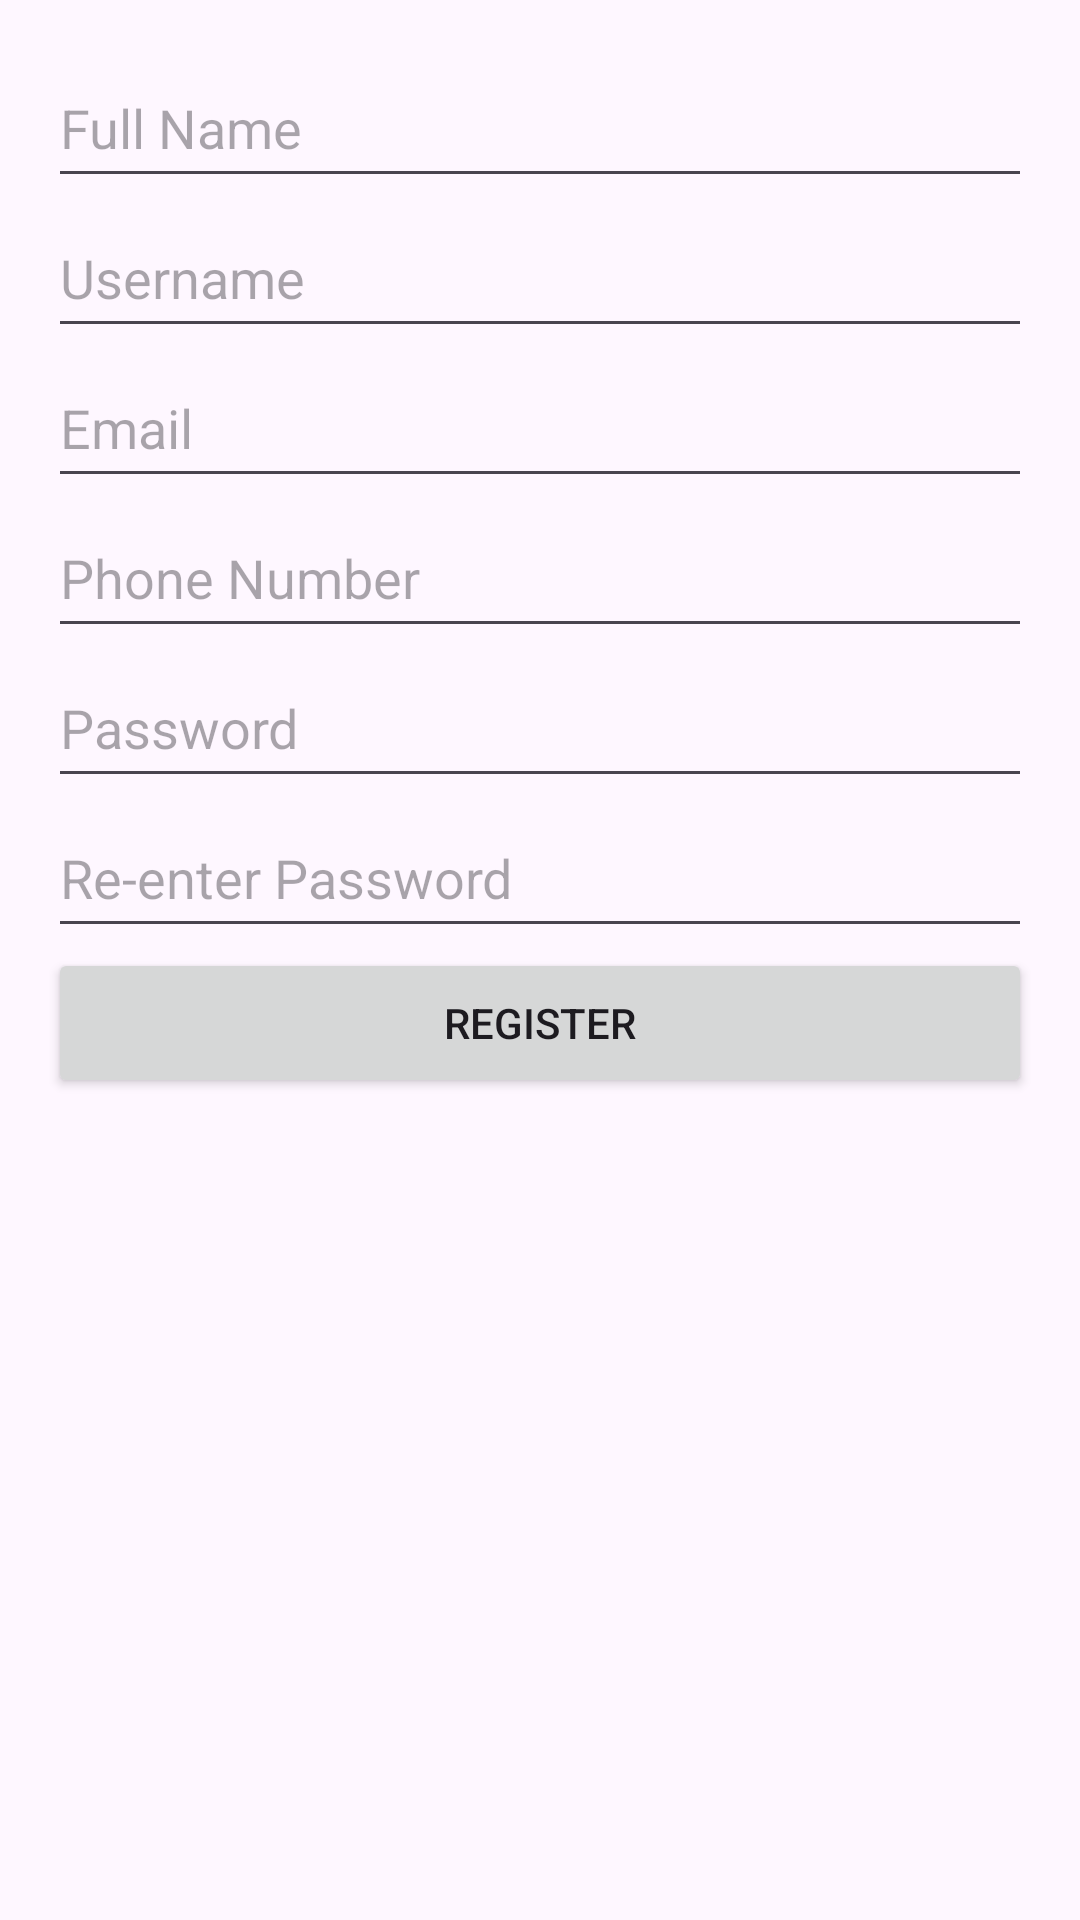

Android layout source for this screen:
<!-- AndroidManifest.xml: application theme Theme.Vastra -->
<!-- res/layout/activity_register.xml -->
<?xml version="1.0" encoding="utf-8"?>
<LinearLayout
    xmlns:android="http://schemas.android.com/apk/res/android"
    android:layout_width="match_parent"
    android:layout_height="match_parent"
    android:orientation="vertical"
    android:padding="16dp">

    <EditText
        android:id="@+id/full_name"
        android:layout_width="match_parent"
        android:layout_height="50dp"
        android:hint="@string/full_name"
        android:inputType="textPersonName" />

    <EditText
        android:id="@+id/username"
        android:layout_width="match_parent"
        android:layout_height="50dp"
        android:hint="@string/username"
        android:inputType="textPersonName" />

    <EditText
        android:id="@+id/email"
        android:layout_width="match_parent"
        android:layout_height="50dp"
        android:hint="@string/email"
        android:inputType="textEmailAddress" />

    <EditText
        android:id="@+id/phone"
        android:layout_width="match_parent"
        android:layout_height="50dp"
        android:hint="@string/phone"
        android:inputType="phone" />

    <EditText
        android:id="@+id/password"
        android:layout_width="match_parent"
        android:layout_height="50dp"
        android:hint="@string/password"
        android:inputType="textPassword" />

    <EditText
        android:id="@+id/repassword"
        android:layout_width="match_parent"
        android:layout_height="50dp"
        android:hint="@string/reenter_password"
        android:inputType="textPassword" />

    <Button
        android:id="@+id/register_button"
        android:layout_width="match_parent"
        android:layout_height="50dp"
        android:text="@string/register" />

</LinearLayout>
<!-- resources referenced by this layout -->
<resources>
  <string name="email">Email</string>
  <string name="full_name">Full Name</string>
  <string name="password">Password</string>
  <string name="phone">Phone Number</string>
  <string name="reenter_password">Re-enter Password</string>
  <string name="register">Register</string>
  <string name="username">Username</string>
  <style name="Theme.Vastra" parent="Base.Theme.Vastra" />
  <style name="Base.Theme.Vastra" parent="Theme.Material3.DayNight.NoActionBar">
          
          
      </style>
</resources>
